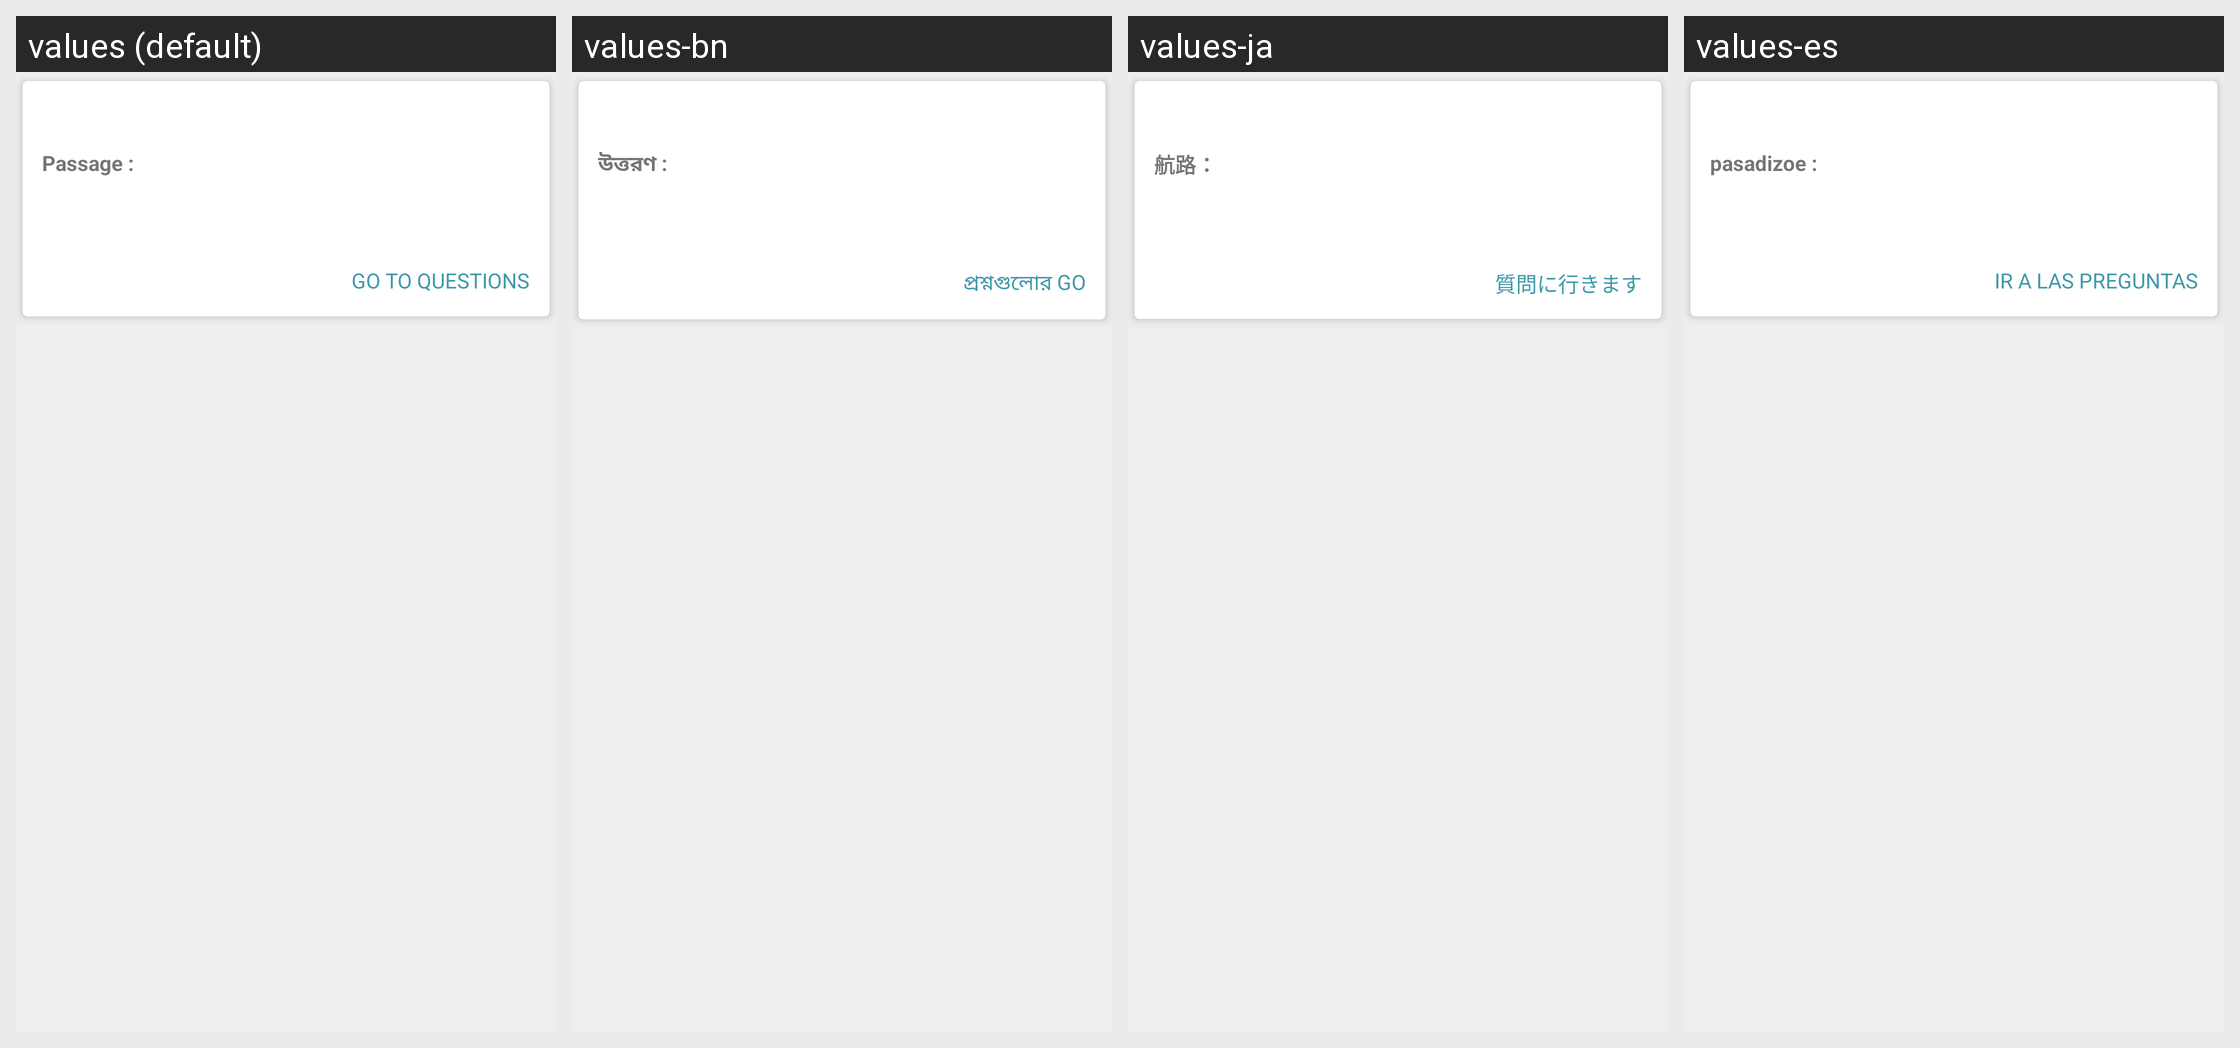

The Android screen above is rendered under several locales of the same app. Produce the string resources it draws, with the default and per-locale values.
Android screen res/layout/comprehension_content_main.xml rendered under 4 locales, left to right: values (default), values-bn, values-ja, values-es. Device: Nexus 5 (rendered at 1080×1920; each locale shown at half size, 540×960, under a caption strip naming it); theme AppTheme.
Other locales in the repository, not shown: values-hi.
Strings drawn on this screen, with the default value and each locale's value (text and hints the layout hard-codes, and strings that could not be matched under every locale, appear in the picture but are not listed):

comprehension_passage_title
  values: Passage :
  values-bn: উত্তরণ :
  values-ja: 航路：
  values-es: pasadizoe :

comprehension_go_to_questions
  values: GO TO QUESTIONS
  values-bn: প্রশ্নগুলোর GO
  values-ja: 質問に行きます
  values-es: IR A LAS PREGUNTAS
